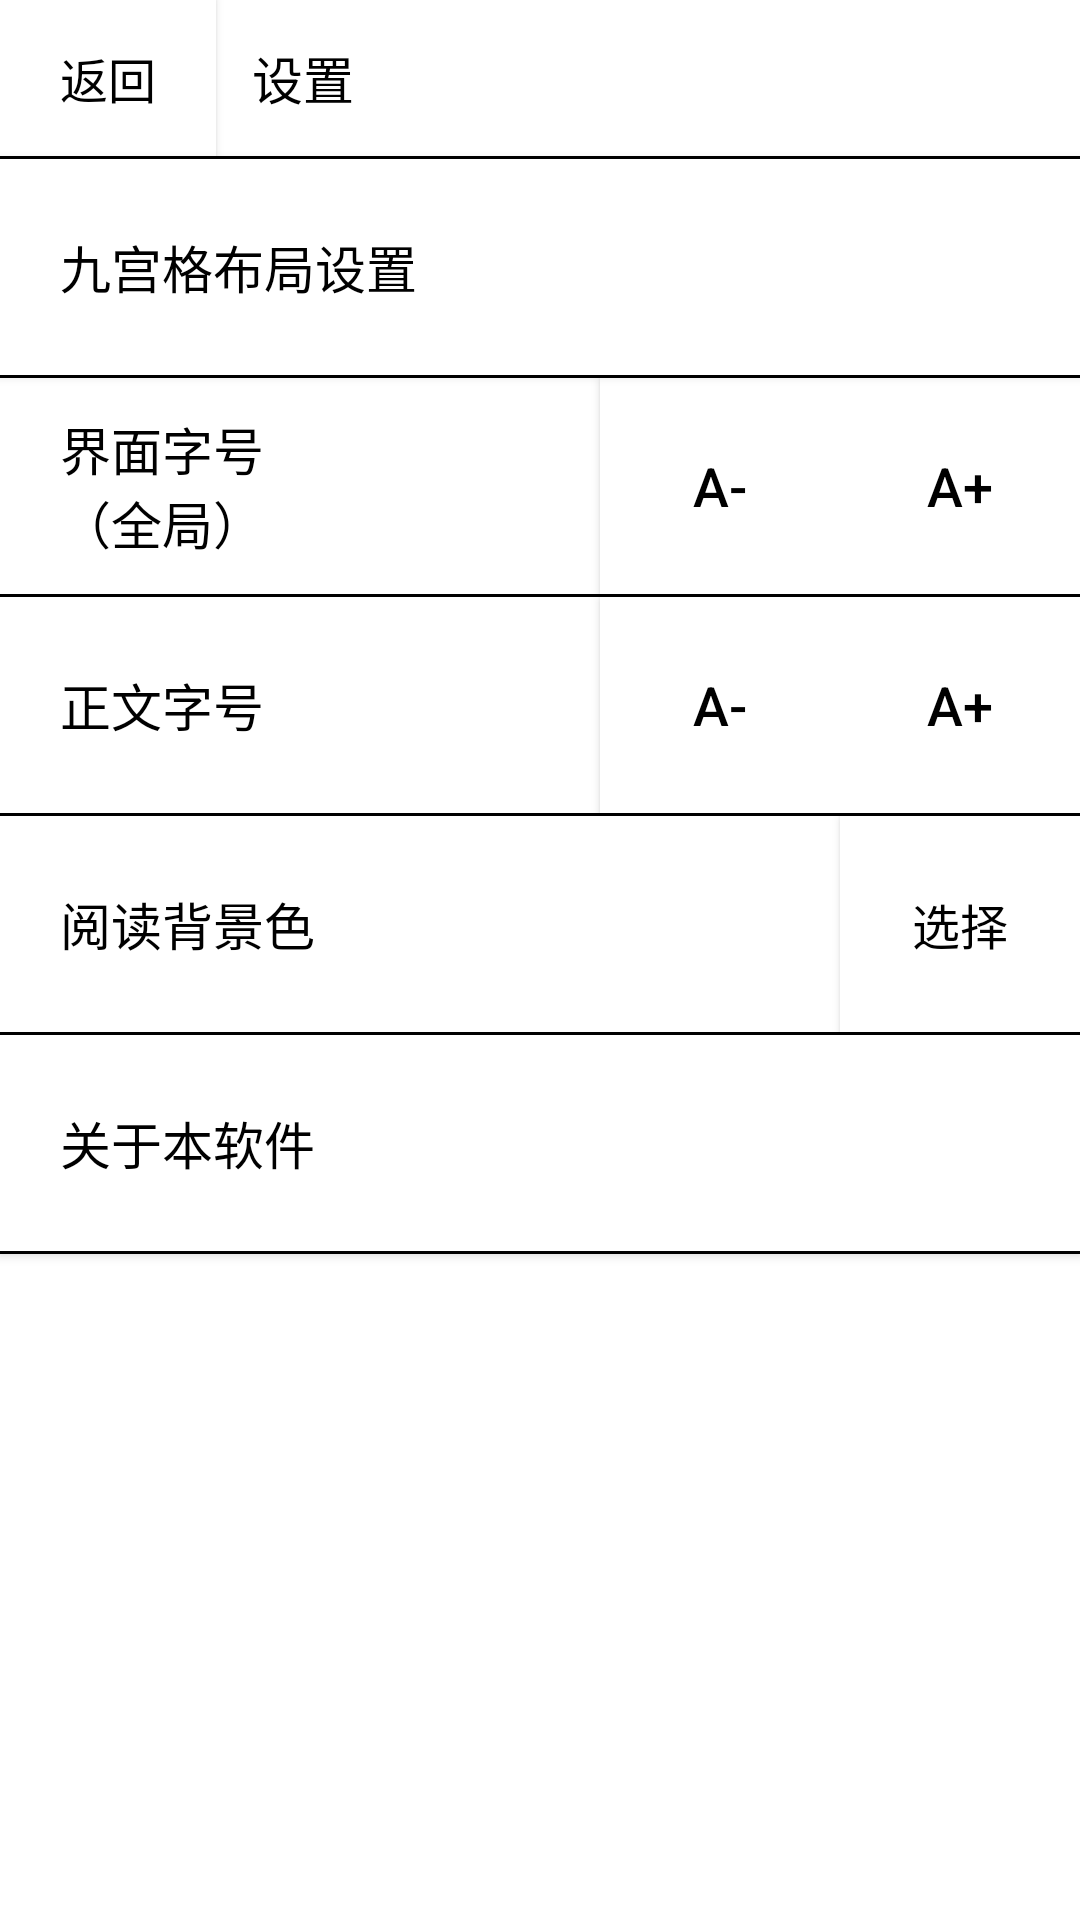

Reconstruct the res/layout file that produces this screen, plus the resources it refers to.
<!-- AndroidManifest.xml: application theme AppTheme -->
<!-- res/layout/activity_settings.xml -->
<?xml version="1.0" encoding="utf-8"?>
<LinearLayout xmlns:android="http://schemas.android.com/apk/res/android"
    android:layout_width="match_parent"
    android:layout_height="match_parent"
    android:background="@color/ink_white"
    android:orientation="vertical">

    <LinearLayout
        android:layout_width="match_parent"
        android:layout_height="52dp"
        android:orientation="horizontal">

        <Button
            android:id="@+id/btnBack"
            android:layout_width="72dp"
            android:layout_height="match_parent"
            android:background="@color/ink_white"
            android:text="返回"
            android:textColor="@color/ink_black"
            android:textSize="16sp" />

        <TextView
            android:layout_width="0dp"
            android:layout_height="match_parent"
            android:layout_weight="1"
            android:gravity="center_vertical"
            android:paddingStart="12dp"
            android:text="设置"
            android:textColor="@color/ink_black"
            android:textSize="17sp" />
    </LinearLayout>

    <View
        android:layout_width="match_parent"
        android:layout_height="1dp"
        android:background="@color/ink_line" />

    
    <Button
        android:id="@+id/btnNineGrid"
        android:layout_width="match_parent"
        android:layout_height="72dp"
        android:background="@color/ink_white"
        android:gravity="left|center_vertical"
        android:paddingStart="20dp"
        android:paddingEnd="20dp"
        android:text="九宫格布局设置"
        android:textColor="@color/ink_black"
        android:textSize="17sp" />

    <View
        android:layout_width="match_parent"
        android:layout_height="1dp"
        android:background="@color/ink_line" />

    
    <LinearLayout
        android:layout_width="match_parent"
        android:layout_height="72dp"
        android:orientation="horizontal">

        <TextView
            android:layout_width="0dp"
            android:layout_height="match_parent"
            android:layout_weight="1"
            android:gravity="center_vertical"
            android:paddingStart="20dp"
            android:text="界面字号（全局）"
            android:textColor="@color/ink_black"
            android:textSize="17sp" />

        <TextView
            android:id="@+id/tvUiFontValue"
            android:layout_width="96dp"
            android:layout_height="match_parent"
            android:gravity="center"
            android:textColor="@color/ink_gray"
            android:textSize="16sp" />

        <Button
            android:id="@+id/btnUiFontMinus"
            android:layout_width="80dp"
            android:layout_height="match_parent"
            android:background="@color/ink_white"
            android:text="A-"
            android:textColor="@color/ink_black"
            android:textSize="18sp" />

        <Button
            android:id="@+id/btnUiFontPlus"
            android:layout_width="80dp"
            android:layout_height="match_parent"
            android:background="@color/ink_white"
            android:text="A+"
            android:textColor="@color/ink_black"
            android:textSize="18sp" />
    </LinearLayout>

    <View
        android:layout_width="match_parent"
        android:layout_height="1dp"
        android:background="@color/ink_line" />

    
    <LinearLayout
        android:layout_width="match_parent"
        android:layout_height="72dp"
        android:orientation="horizontal">

        <TextView
            android:layout_width="0dp"
            android:layout_height="match_parent"
            android:layout_weight="1"
            android:gravity="center_vertical"
            android:paddingStart="20dp"
            android:text="正文字号"
            android:textColor="@color/ink_black"
            android:textSize="17sp" />

        <TextView
            android:id="@+id/tvFontValue"
            android:layout_width="96dp"
            android:layout_height="match_parent"
            android:gravity="center"
            android:textColor="@color/ink_gray"
            android:textSize="16sp" />

        <Button
            android:id="@+id/btnFontMinus"
            android:layout_width="80dp"
            android:layout_height="match_parent"
            android:background="@color/ink_white"
            android:text="A-"
            android:textColor="@color/ink_black"
            android:textSize="18sp" />

        <Button
            android:id="@+id/btnFontPlus"
            android:layout_width="80dp"
            android:layout_height="match_parent"
            android:background="@color/ink_white"
            android:text="A+"
            android:textColor="@color/ink_black"
            android:textSize="18sp" />
    </LinearLayout>

    <View
        android:layout_width="match_parent"
        android:layout_height="1dp"
        android:background="@color/ink_line" />

    
    <LinearLayout
        android:layout_width="match_parent"
        android:layout_height="72dp"
        android:orientation="horizontal">

        <TextView
            android:layout_width="0dp"
            android:layout_height="match_parent"
            android:layout_weight="1"
            android:gravity="center_vertical"
            android:paddingStart="20dp"
            android:text="阅读背景色"
            android:textColor="@color/ink_black"
            android:textSize="17sp" />

        <TextView
            android:id="@+id/tvBgValue"
            android:layout_width="96dp"
            android:layout_height="match_parent"
            android:gravity="center"
            android:textColor="@color/ink_gray"
            android:textSize="16sp" />

        <Button
            android:id="@+id/btnBg"
            android:layout_width="80dp"
            android:layout_height="match_parent"
            android:background="@color/ink_white"
            android:text="选择"
            android:textColor="@color/ink_black"
            android:textSize="16sp" />
    </LinearLayout>

    <View
        android:layout_width="match_parent"
        android:layout_height="1dp"
        android:background="@color/ink_line" />

    <Button
        android:id="@+id/btnAbout"
        android:layout_width="match_parent"
        android:layout_height="72dp"
        android:background="@color/ink_white"
        android:gravity="left|center_vertical"
        android:paddingStart="20dp"
        android:paddingEnd="20dp"
        android:text="关于本软件"
        android:textColor="@color/ink_black"
        android:textSize="17sp" />

    <View
        android:layout_width="match_parent"
        android:layout_height="1dp"
        android:background="@color/ink_line" />
</LinearLayout>
<!-- resources referenced by this layout -->
<resources>
  <color name="ink_black">#FF000000</color>
  <color name="ink_gray">#FF767676</color>
  <color name="ink_line">#FF000000</color>
  <color name="ink_white">#FFFFFFFF</color>
  <style name="AppTheme" parent="Theme.AppCompat.Light.NoActionBar">
          <item name="android:windowBackground">@color/ink_white</item>
          <item name="android:windowNoTitle">true</item>
          <item name="android:windowAnimationStyle">@null</item>
          <item name="android:windowContentOverlay">@null</item>
          <item name="colorPrimary">@color/ink_black</item>
          <item name="colorPrimaryDark">@color/ink_black</item>
          <item name="colorAccent">@color/ink_black</item>
          <item name="android:textColorPrimary">@color/ink_black</item>
      </style>
</resources>
